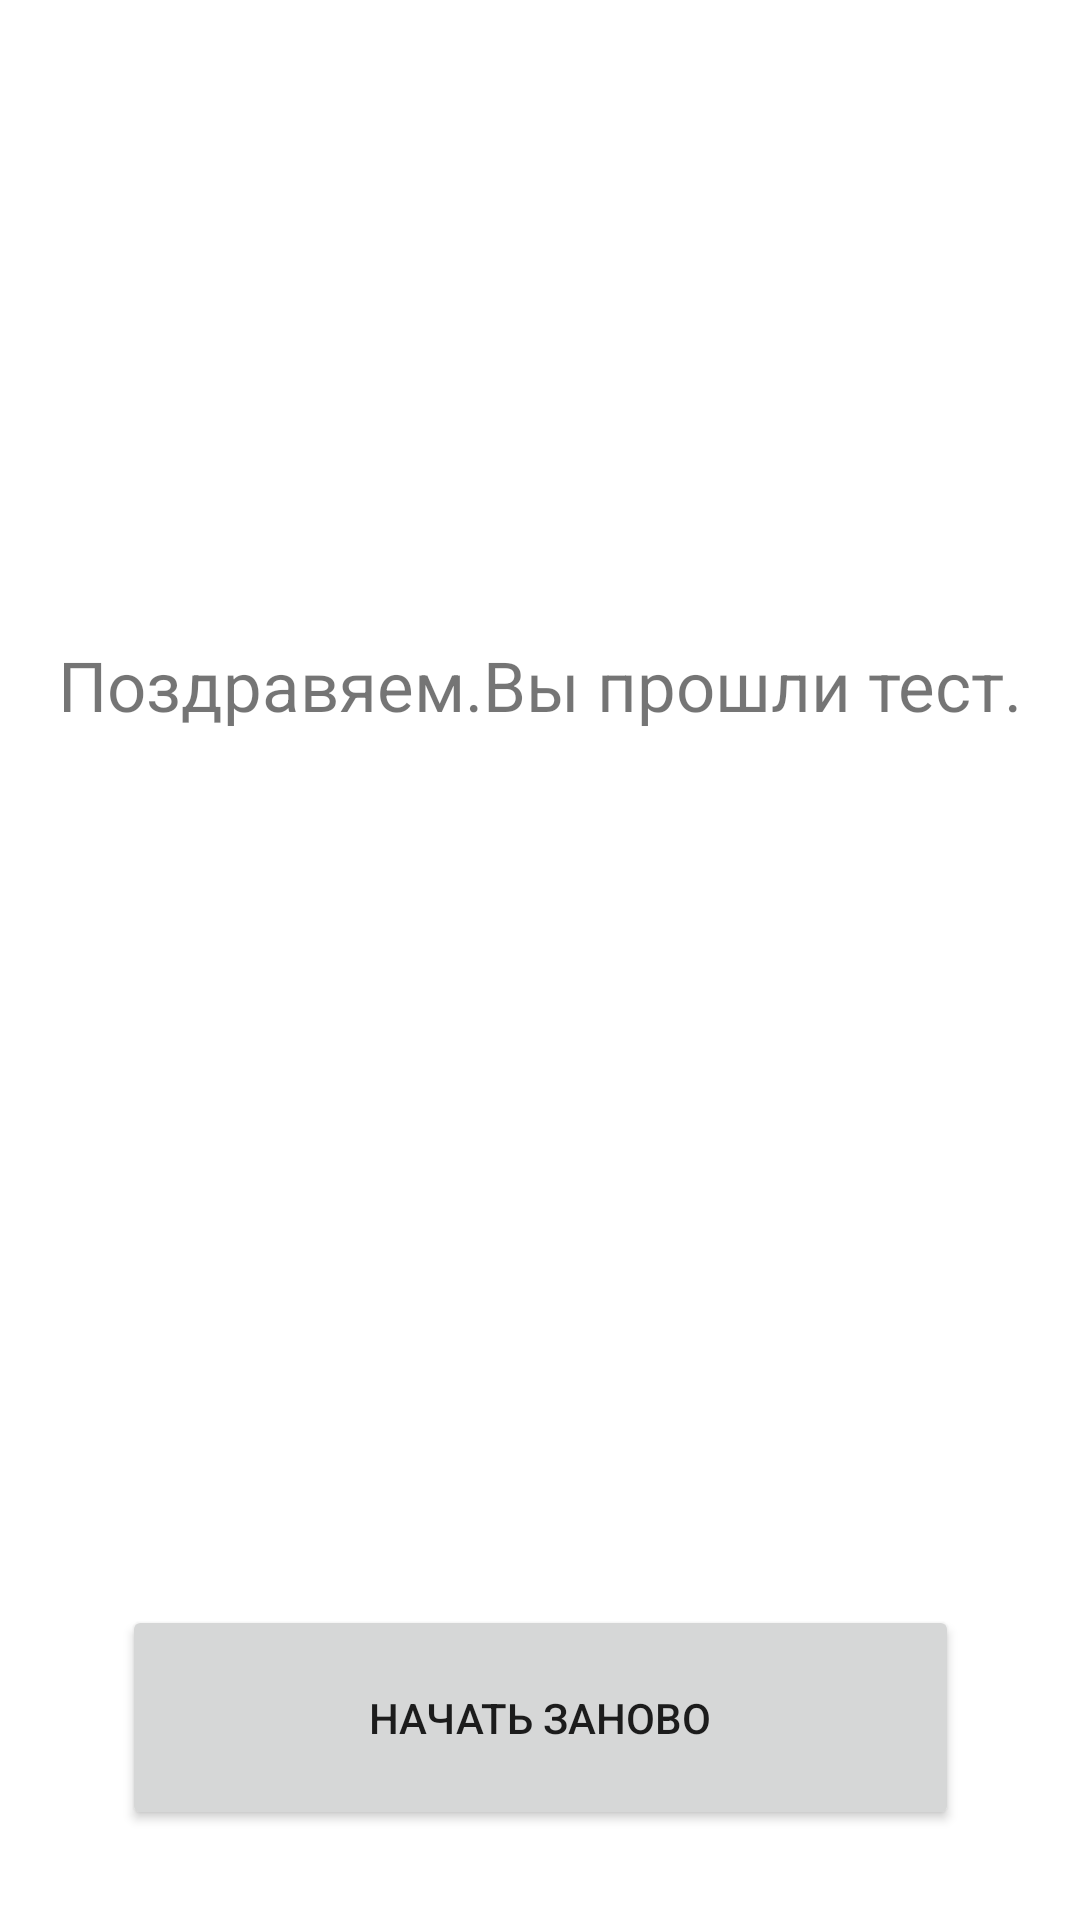

Produce the Android XML layout that renders to this screen, including the resource entries it uses.
<!-- AndroidManifest.xml: application theme Theme.Project00 -->
<!-- res/layout/activity_result.xml -->
<?xml version="1.0" encoding="utf-8"?>
<androidx.constraintlayout.widget.ConstraintLayout xmlns:android="http://schemas.android.com/apk/res/android"
    xmlns:app="http://schemas.android.com/apk/res-auto"
    xmlns:tools="http://schemas.android.com/tools"
    android:layout_width="match_parent"
    android:layout_height="match_parent"
    tools:context=".view.ResultActivity">

    <Button
        android:id="@+id/button"
        android:layout_width="279dp"
        android:layout_height="75dp"
        android:layout_marginBottom="30dp"
        android:text="Начать заново"
        android:onClick="startTest"
        app:layout_constraintBottom_toBottomOf="parent"
        app:layout_constraintEnd_toEndOf="parent"
        app:layout_constraintStart_toStartOf="parent" />

    <TextView
        android:id="@+id/textView"
        android:layout_width="350dp"
        android:layout_height="117dp"
        android:layout_marginBottom="248dp"
        android:textAlignment="center"
        android:gravity="center"
        android:text="Поздравяем.Вы прошли тест."
        android:textSize="23sp"
        app:layout_constraintBottom_toTopOf="@+id/button"
        app:layout_constraintEnd_toEndOf="parent"
        app:layout_constraintHorizontal_bias="0.497"
        app:layout_constraintStart_toStartOf="parent"
        app:layout_constraintTop_toTopOf="parent"
        app:layout_constraintVertical_bias="1.0" />

</androidx.constraintlayout.widget.ConstraintLayout>
<!-- resources referenced by this layout -->
<resources>
  <style name="Theme.Project00" parent="Theme.MaterialComponents.DayNight.NoActionBar">
          
          <item name="colorPrimary">@color/purple_500</item>
          <item name="colorPrimaryVariant">@color/purple_700</item>
          <item name="colorOnPrimary">@color/white</item>
          
          <item name="colorSecondary">@color/teal_200</item>
          <item name="colorSecondaryVariant">@color/teal_700</item>
          <item name="colorOnSecondary">@color/black</item>
          
          <item name="android:statusBarColor" tools:targetApi="l">?attr/colorPrimaryVariant</item>
          
      </style>
  <color name="purple_500">#FF6200EE</color>
  <color name="purple_700">#FF3700B3</color>
  <color name="white">#FFFFFFFF</color>
  <color name="teal_200">#FF03DAC5</color>
  <color name="teal_700">#FF018786</color>
  <color name="black">#FF000000</color>
</resources>
